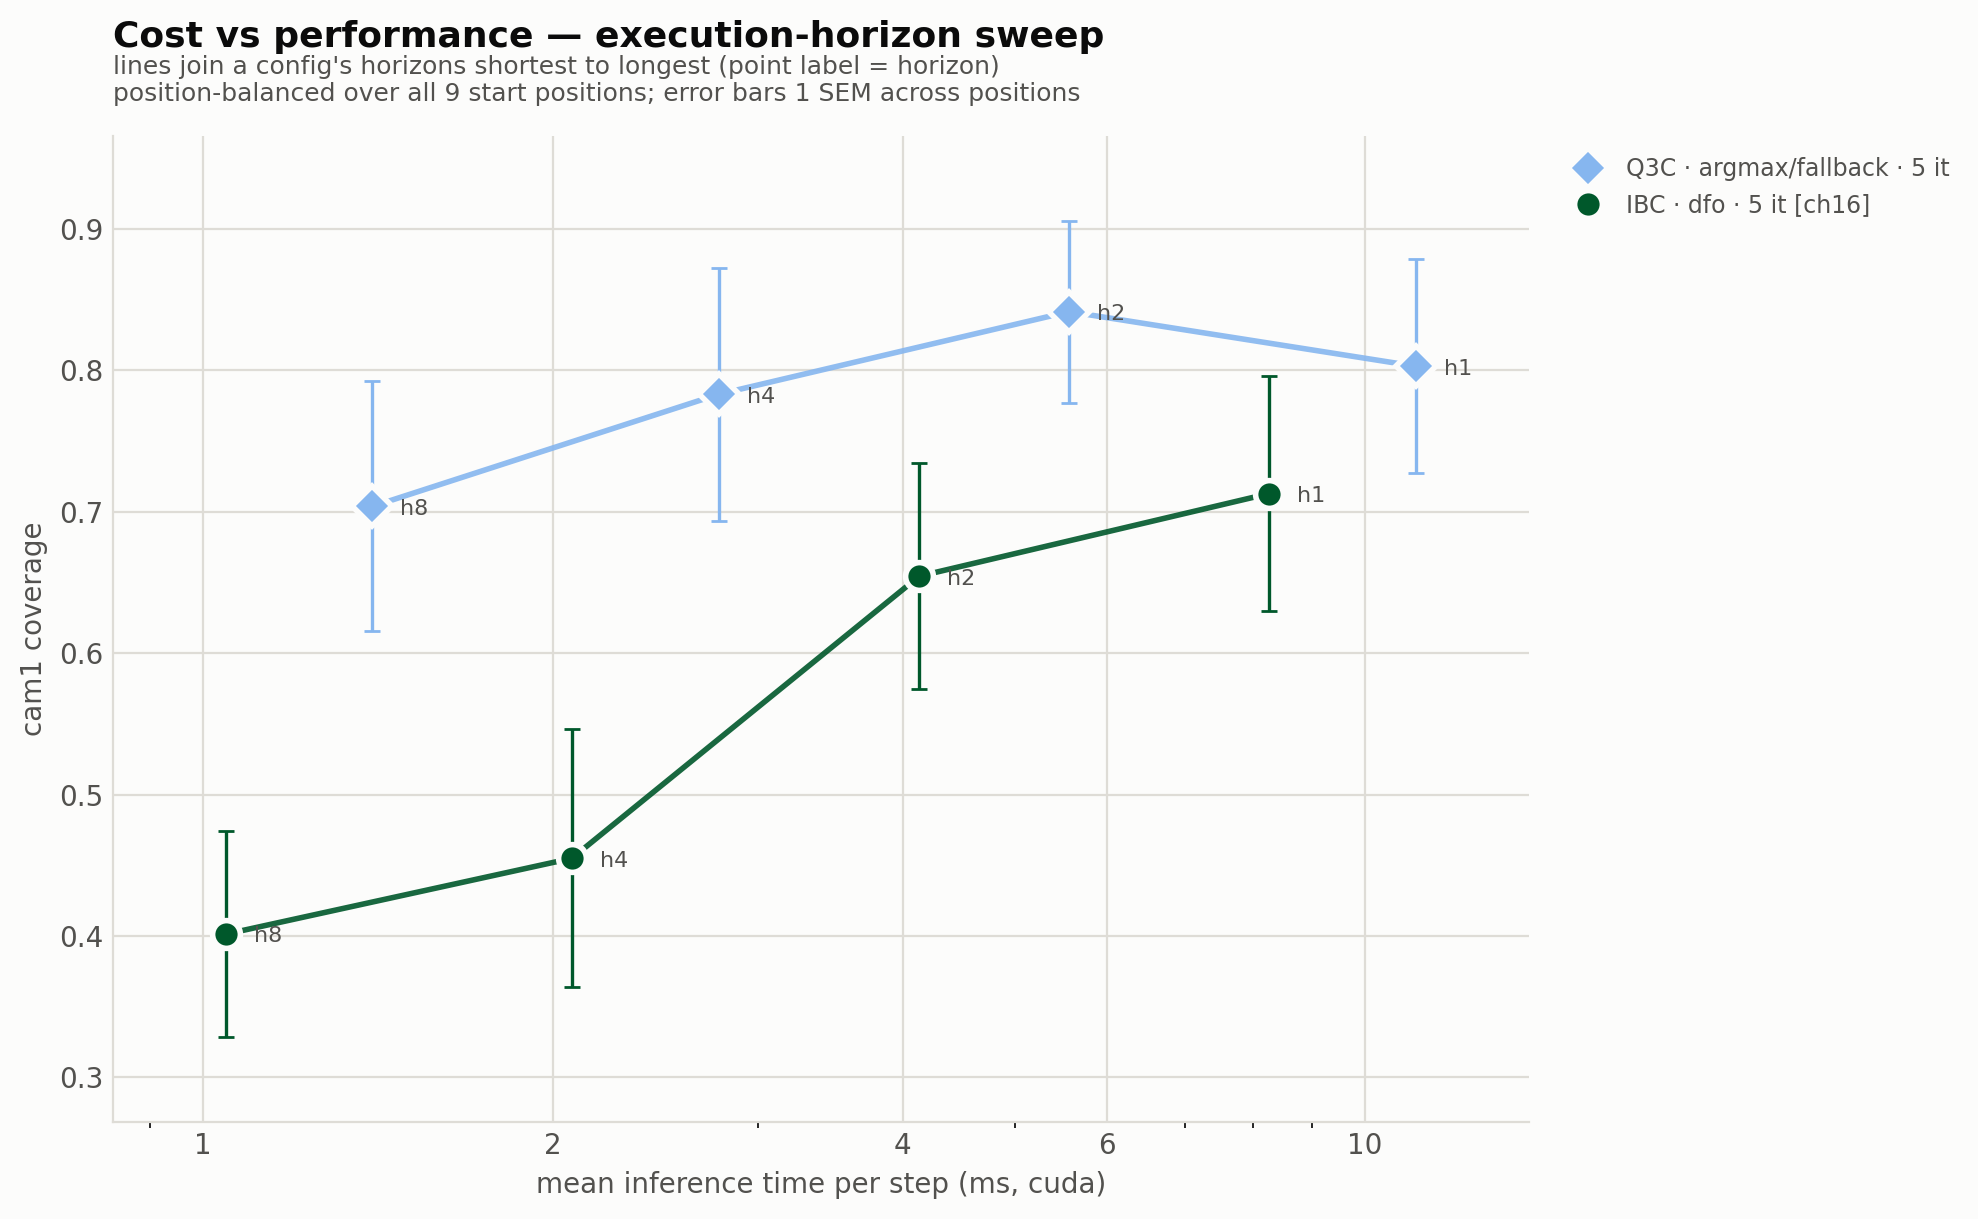

Data behind this chart, as committed beside it:
algorithm, inference, refine_iters, exec_horizon, checkpoint, ms_per_step, n_timing_runs, metric, mean, sem, n_rollouts, n_positions, plotted
ibc, dfo, 5, 1, Ibc2c16_c256_imnet, 8.26, 3, cam1, 0.9591, 0.0, 3, 1, 
ibc, dfo, 5, 2, Ibc2c16_c256_imnet, 4.13, 24, cam1, 0.6545, 0.0798, 23, 9, yes
ibc, dfo, 5, 4, Ibc2c16_c256_imnet, 2.08, 23, cam1, 0.455, 0.0913, 23, 9, yes
ibc, dfo, 5, 8, Ibc2c16_c256_imnet, 1.05, 25, cam1, 0.4014, 0.073, 25, 9, yes
q3c, argmax_fallback, 5, 1, L2c_ch16_scratch, 11.06, 2, cam1, 0.803, 0.0756, 22, 9, yes
q3c, argmax_fallback, 5, 2, L2c_ch16_scratch, 5.56, 32, cam1, 0.8416, 0.0643, 20, 9, yes
q3c, argmax_fallback, 5, 4, L2c_ch16_scratch, 2.78, 25, cam1, 0.7832, 0.0896, 21, 9, yes
q3c, argmax_fallback, 5, 8, L2c_ch16_scratch, 1.4, 23, cam1, 0.7039, 0.0884, 19, 9, yes
ibc, dfo, 5, 1, Ibc2c_c256_imnet (borrowed by Ibc2c16_c2…, 8.27, 2, cam1, 0.7129, 0.0831, 25, 9, yes (spliced)
